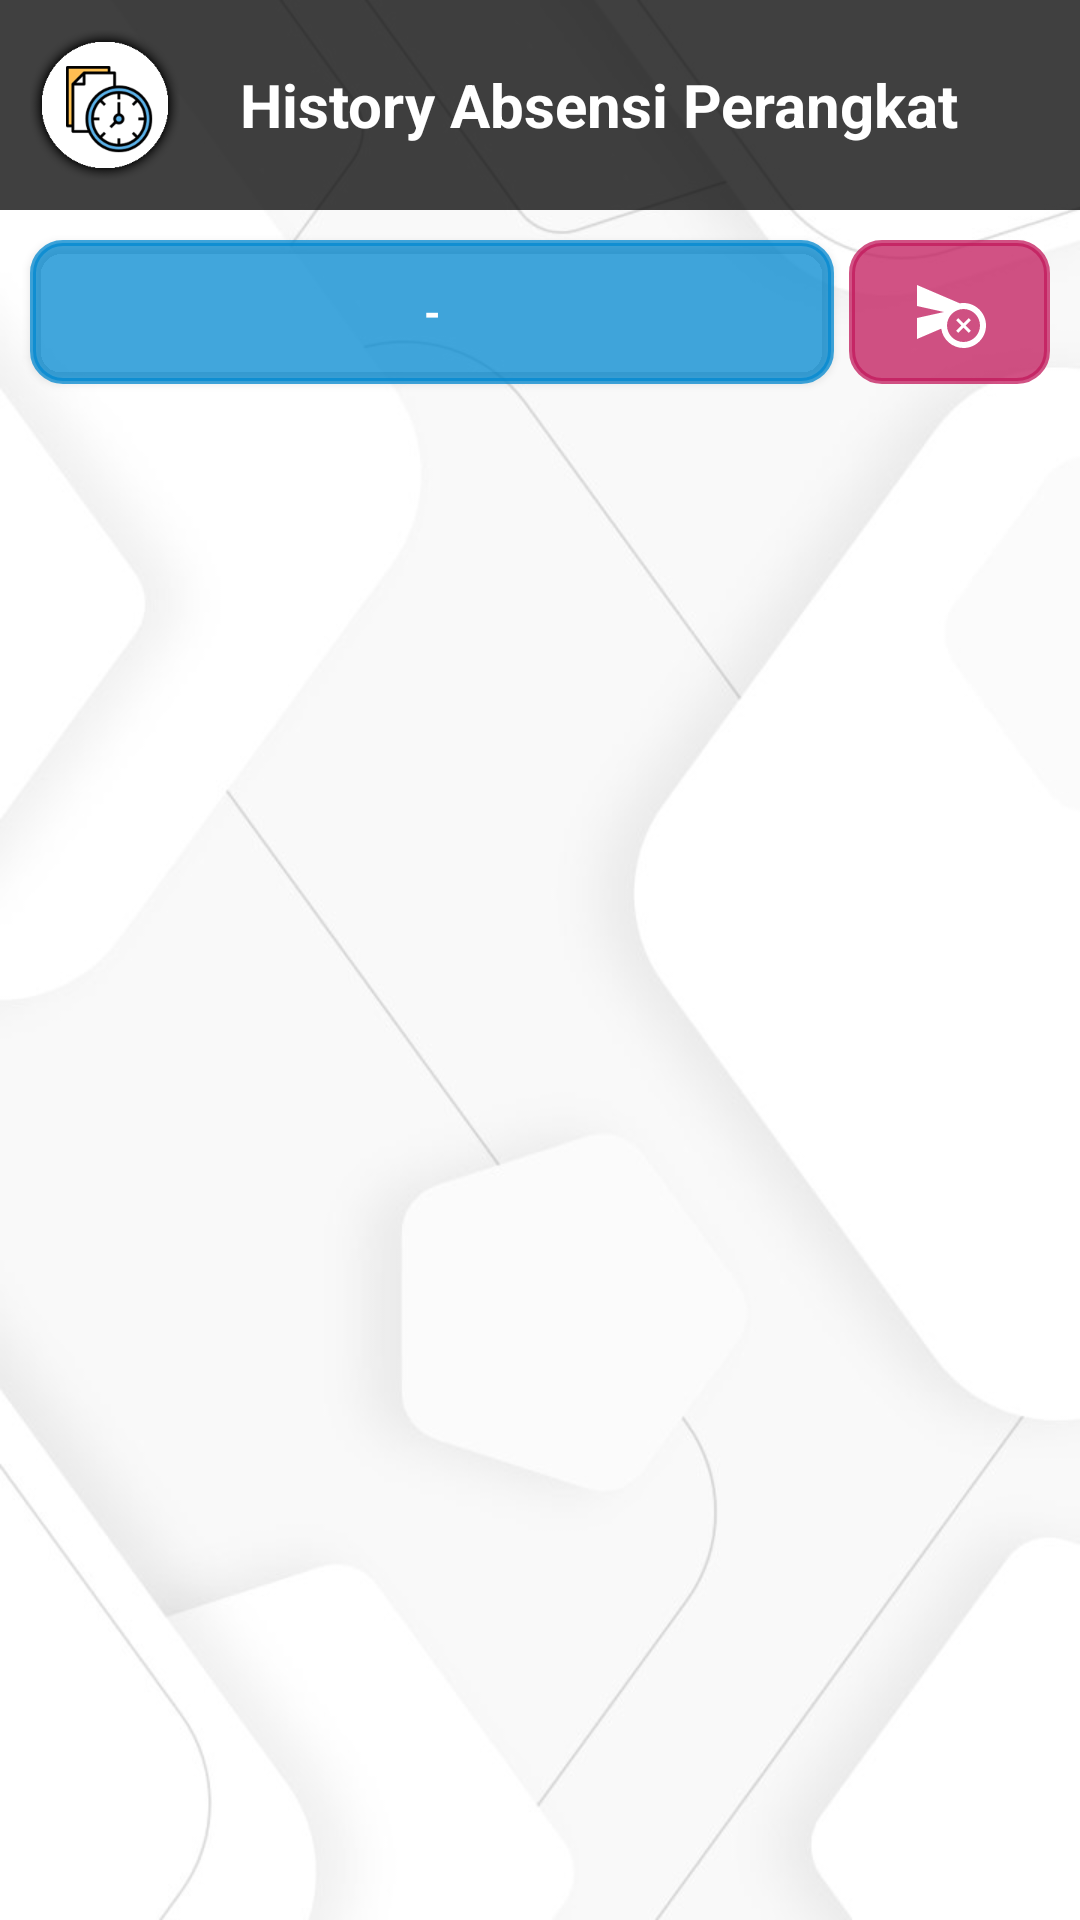

Reconstruct the res/layout file that produces this screen, plus the resources it refers to.
<!-- AndroidManifest.xml: application theme Theme.MyAIS -->
<!-- res/layout/activity_history.xml -->
<?xml version="1.0" encoding="utf-8"?>
<LinearLayout xmlns:android="http://schemas.android.com/apk/res/android"
    xmlns:app="http://schemas.android.com/apk/res-auto"
    xmlns:tools="http://schemas.android.com/tools"
    android:layout_width="match_parent"
    android:layout_height="match_parent"
    android:background="@drawable/main_background"
    android:orientation="vertical"
    tools:context=".Activity.HistoryActivity">

    <LinearLayout
        android:layout_width="match_parent"
        android:layout_height="wrap_content"
        android:background="#BF000000"
        android:gravity="center_vertical"
        android:orientation="horizontal"
        android:padding="10dp">

        <ImageView
            android:layout_width="50dp"
            android:layout_height="50dp"
            android:src="@drawable/history" />

        <TextView
            android:layout_width="wrap_content"
            android:layout_height="wrap_content"
            android:layout_marginStart="20dp"
            android:fontFamily="cursive"
            android:text="History Absensi Perangkat"
            android:textColor="@color/white"
            android:textSize="20sp"
            android:textStyle="bold" />

    </LinearLayout>

    <LinearLayout
        android:layout_width="match_parent"
        android:layout_height="wrap_content"
        android:orientation="vertical">

        <LinearLayout
            android:layout_width="match_parent"
            android:layout_height="wrap_content"
            android:orientation="horizontal"
            android:weightSum="5">

            <Button
                android:id="@+id/tanggal"
                android:layout_width="0dp"
                android:layout_height="wrap_content"
                android:layout_marginVertical="10dp"
                android:layout_marginStart="10dp"
                android:layout_marginEnd="5dp"
                android:layout_weight="4"
                android:background="@drawable/box_rounded_10"
                android:backgroundTint="#BF0288D1"
                android:text="-"
                android:textColor="@color/white"
                android:textStyle="bold" />

            <ImageButton
                android:id="@+id/notsend"
                android:layout_width="0dp"
                android:layout_height="fill_parent"
                android:layout_marginVertical="10dp"
                android:layout_marginEnd="10dp"
                android:layout_weight="1"
                android:background="@drawable/box_rounded_10"
                android:backgroundTint="#BFC2185B"
                android:src="@drawable/ic_baseline_cancel_schedule_send_24"
                android:text="-"
                android:textColor="@color/white"
                android:textStyle="bold" />

        </LinearLayout>


        <ListView
            android:id="@+id/listView"
            android:layout_width="match_parent"
            android:layout_height="wrap_content"
            android:layout_marginTop="5dp"
            android:divider="#00000000"
            android:dividerHeight="5dp" />

    </LinearLayout>

</LinearLayout>
<!-- resources referenced by this layout -->
<resources>
  <color name="white">#FFFFFFFF</color>
  <!-- drawable box_rounded_10 (drawable) -->
  <?xml version="1.0" encoding="utf-8"?>
  <shape xmlns:android="http://schemas.android.com/apk/res/android">
      <solid android:color="@color/white" />
      <stroke
          android:width="2dp"
          android:color="#000000" />
      <padding
          android:bottom="10dp"
          android:left="25dp"
          android:right="25dp"
          android:top="10dp" />
      <corners
          android:bottomLeftRadius="10dp"
          android:bottomRightRadius="10dp"
          android:topLeftRadius="10dp"
          android:topRightRadius="10dp" />
  </shape>
  <!-- drawable history: png bitmap (drawable, 18193 bytes) -->
  <!-- drawable ic_baseline_cancel_schedule_send_24 (drawable) -->
  <vector xmlns:android="http://schemas.android.com/apk/res/android"
      android:width="24dp"
      android:height="24dp"
      android:viewportWidth="24"
      android:viewportHeight="24"
      android:tint="@color/white">
    <path
        android:fillColor="@android:color/white"
        android:pathData="M16.5,9c-0.42,0 -0.83,0.04 -1.24,0.11L1.01,3L1,10l9,2l-9,2l0.01,7l8.07,-3.46C9.59,21.19 12.71,24 16.5,24c4.14,0 7.5,-3.36 7.5,-7.5S20.64,9 16.5,9zM16.5,22c-3.03,0 -5.5,-2.47 -5.5,-5.5s2.47,-5.5 5.5,-5.5s5.5,2.47 5.5,5.5S19.53,22 16.5,22z"/>
    <path
        android:fillColor="@android:color/white"
        android:pathData="M18.27,14.03l-1.77,1.76l-1.77,-1.76l-0.7,0.7l1.76,1.77l-1.76,1.77l0.7,0.7l1.77,-1.76l1.77,1.76l0.7,-0.7l-1.76,-1.77l1.76,-1.77z"/>
  </vector>
  <!-- drawable main_background: png bitmap (drawable, 148542 bytes) -->
  <style name="Theme.MyAIS" parent="Theme.AppCompat.Light.NoActionBar">
          <item name="android:textColor">@color/black</item>
          <item name="fontFamily">sans-serif</item>
      </style>
  <color name="black">#FF000000</color>
</resources>
